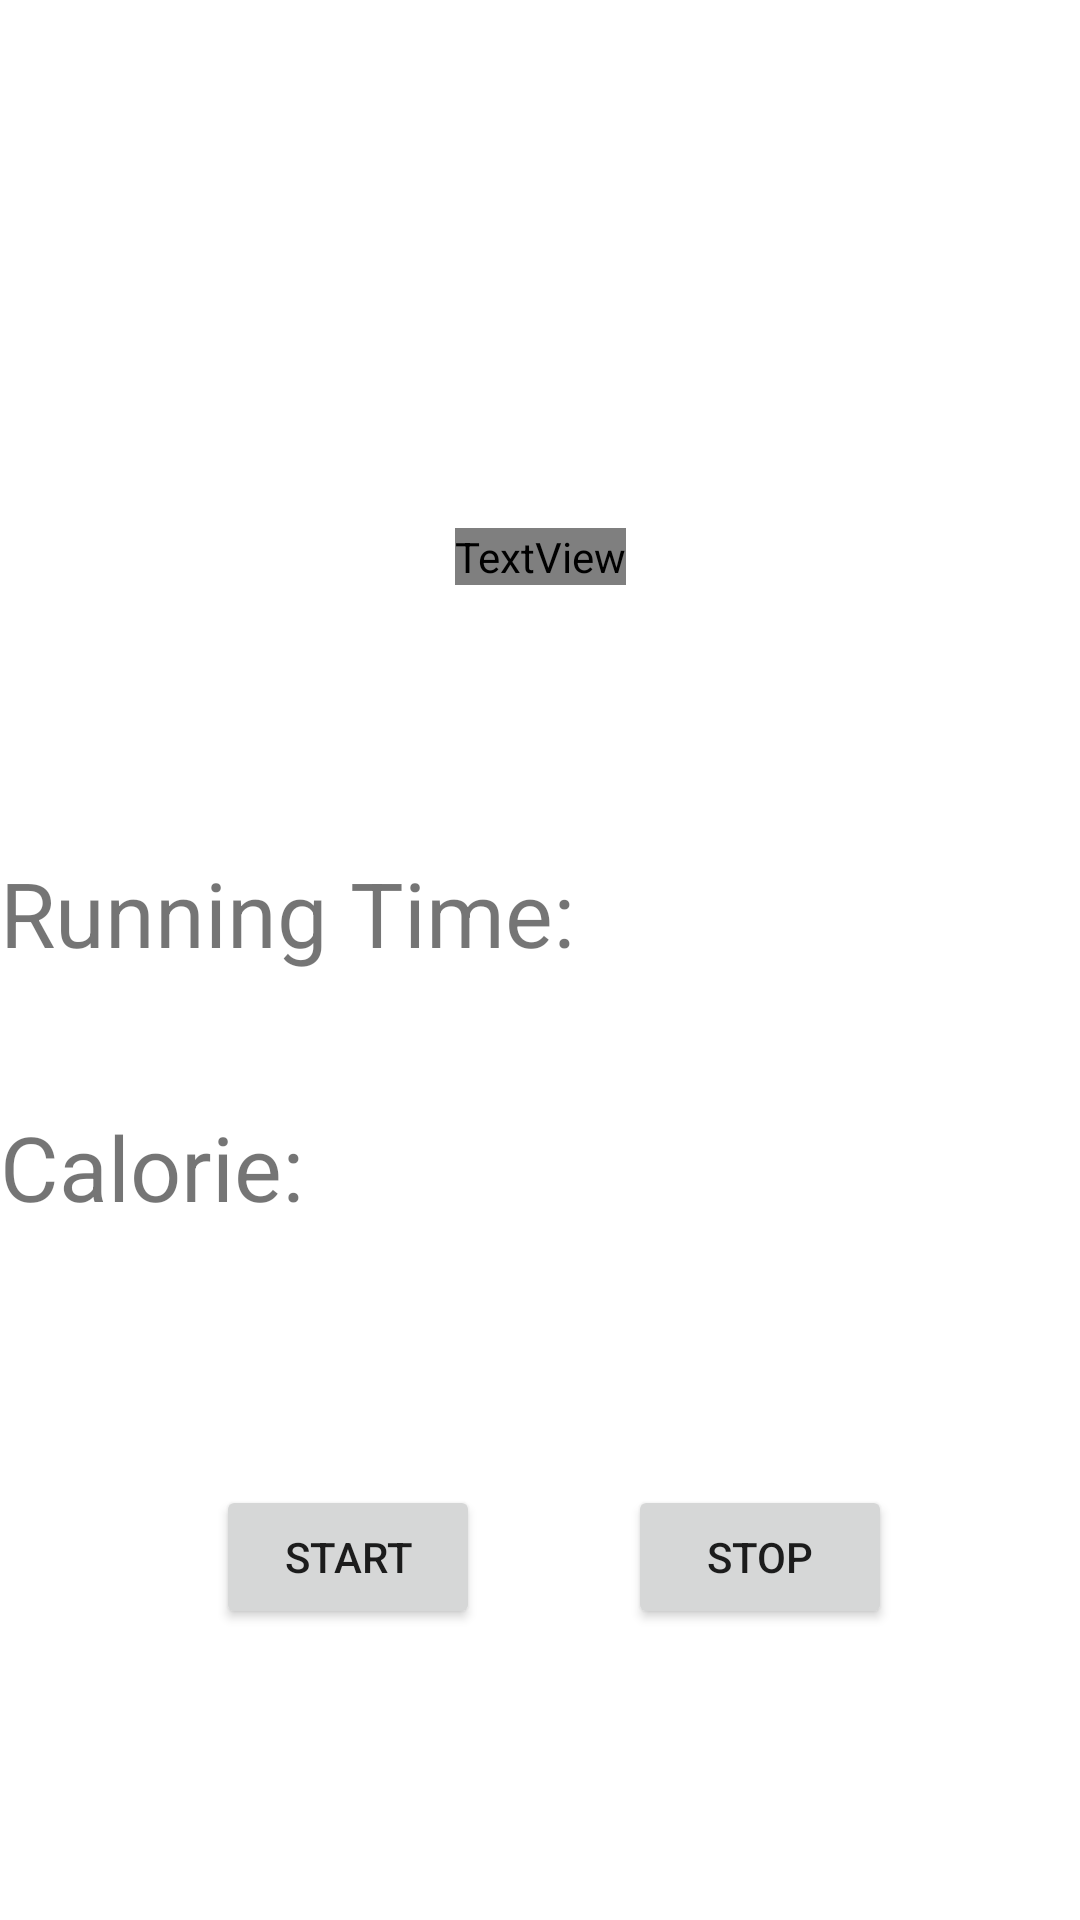

Write the Android layout XML for this screen, with the resource values it uses.
<!-- AndroidManifest.xml: application theme Theme.Fitness_38 -->
<!-- res/layout/activity_simple_run.xml -->
<?xml version="1.0" encoding="utf-8"?>
<androidx.constraintlayout.widget.ConstraintLayout xmlns:android="http://schemas.android.com/apk/res/android"
    xmlns:app="http://schemas.android.com/apk/res-auto"
    xmlns:tools="http://schemas.android.com/tools"
    android:layout_width="match_parent"
    android:layout_height="match_parent"
    tools:context=".SimpleRun">

    <ImageView
        android:id="@+id/imageView"
        android:layout_width="match_parent"
        android:layout_height="200dp"
        android:scaleType="fitXY"
        android:src="@mipmap/ic_info"
        app:layout_constraintEnd_toEndOf="parent"
        app:layout_constraintHorizontal_bias="0.0"
        app:layout_constraintStart_toStartOf="parent"
        app:layout_constraintTop_toTopOf="parent" />

    <TextView
        android:layout_width="wrap_content"
        android:layout_height="wrap_content"
        android:layout_marginBottom="5dp"
        android:fontFamily="@font/rammetto_one"
        android:text="Running "
        android:textColor="@color/colorAccent"
        android:textSize="34sp"
        android:textStyle="bold"
        app:layout_constraintBottom_toBottomOf="@+id/imageView"
        app:layout_constraintEnd_toEndOf="parent"
        app:layout_constraintStart_toStartOf="parent" />

    <TextView
        android:id="@+id/time"
        android:layout_width="wrap_content"
        android:layout_height="wrap_content"
        android:text="Calorie:"
        android:textSize="30dp"
        app:layout_constraintBottom_toBottomOf="parent"
        app:layout_constraintTop_toTopOf="parent"
        app:layout_constraintVertical_bias="0.615"
        tools:layout_editor_absoluteX="144dp" />

    <TextView
        android:id="@+id/cal"
        android:layout_width="wrap_content"
        android:layout_height="wrap_content"
        android:text="Running Time: "
        android:textSize="30dp"
        app:layout_constraintBottom_toTopOf="@+id/time"
        app:layout_constraintTop_toBottomOf="@+id/imageView"
        app:layout_constraintVertical_bias="0.654"
        tools:layout_editor_absoluteX="105dp" />

    <Button
        android:id="@+id/start"
        android:layout_width="wrap_content"
        android:layout_height="wrap_content"
        android:layout_marginStart="72dp"
        android:text="Start"
        app:layout_constraintBottom_toBottomOf="parent"
        app:layout_constraintStart_toStartOf="parent"
        app:layout_constraintTop_toTopOf="parent"
        app:layout_constraintVertical_bias="0.836" />

    <Button
        android:id="@+id/stop"
        android:layout_width="wrap_content"
        android:layout_height="wrap_content"
        android:layout_marginEnd="48dp"
        android:text="Stop"
        app:layout_constraintBottom_toBottomOf="parent"
        app:layout_constraintEnd_toEndOf="parent"
        app:layout_constraintHorizontal_bias="0.77"
        app:layout_constraintStart_toEndOf="@+id/start"
        app:layout_constraintTop_toTopOf="parent"
        app:layout_constraintVertical_bias="0.836" />
</androidx.constraintlayout.widget.ConstraintLayout>
<!-- resources referenced by this layout -->
<resources>
  <color name="colorAccent">#ffffff</color>
  <style name="Theme.Fitness_38" parent="Theme.MaterialComponents.DayNight.DarkActionBar">
          
          <item name="colorPrimary">@color/gold</item>
          <item name="colorPrimaryVariant">@color/gold</item>
          <item name="colorOnPrimary">@color/white</item>
          
          <item name="colorSecondary">@color/teal_200</item>
          <item name="colorSecondaryVariant">@color/teal_700</item>
          <item name="colorOnSecondary">@color/black</item>
          
          <item name="android:statusBarColor" tools:targetApi="l">?attr/colorPrimaryVariant</item>
          
      </style>
  <color name="gold">#FF8F00</color>
  <color name="white">#FFFFFFFF</color>
  <color name="teal_200">#FF03DAC5</color>
  <color name="teal_700">#FF018786</color>
  <color name="black">#FF000000</color>
</resources>
